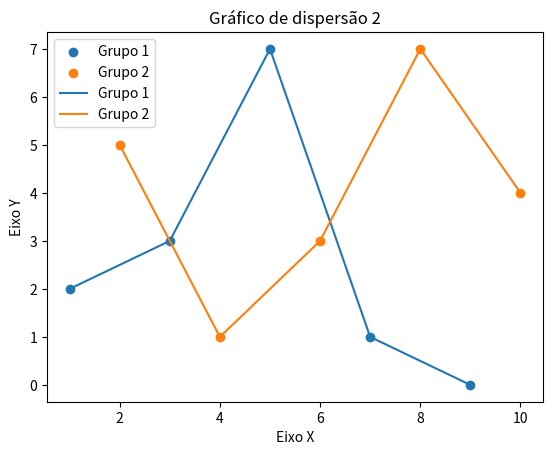

Recreate this plot in Python.
import matplotlib.pyplot as plt

x1 = [1,3,5,7,9]
y1 = [2,3,7,1,0]

x2 = [2,4,6,8,10]
y2 = [5,1,3,7,4]
titulo = "Gráfico de dispersão 2"
eixox = "Eixo X"
eixoy = "Eixo Y"

#Título
plt.title(titulo)
plt.xlabel(eixox)
plt.ylabel(eixoy)

plt.scatter(x1, y1, label = "Grupo 1")
plt.scatter(x2, y2, label = "Grupo 2")
plt.plot(x1, y1, label = "Grupo 1")
plt.plot(x2, y2, label = "Grupo 2")
plt.legend()
plt.show()